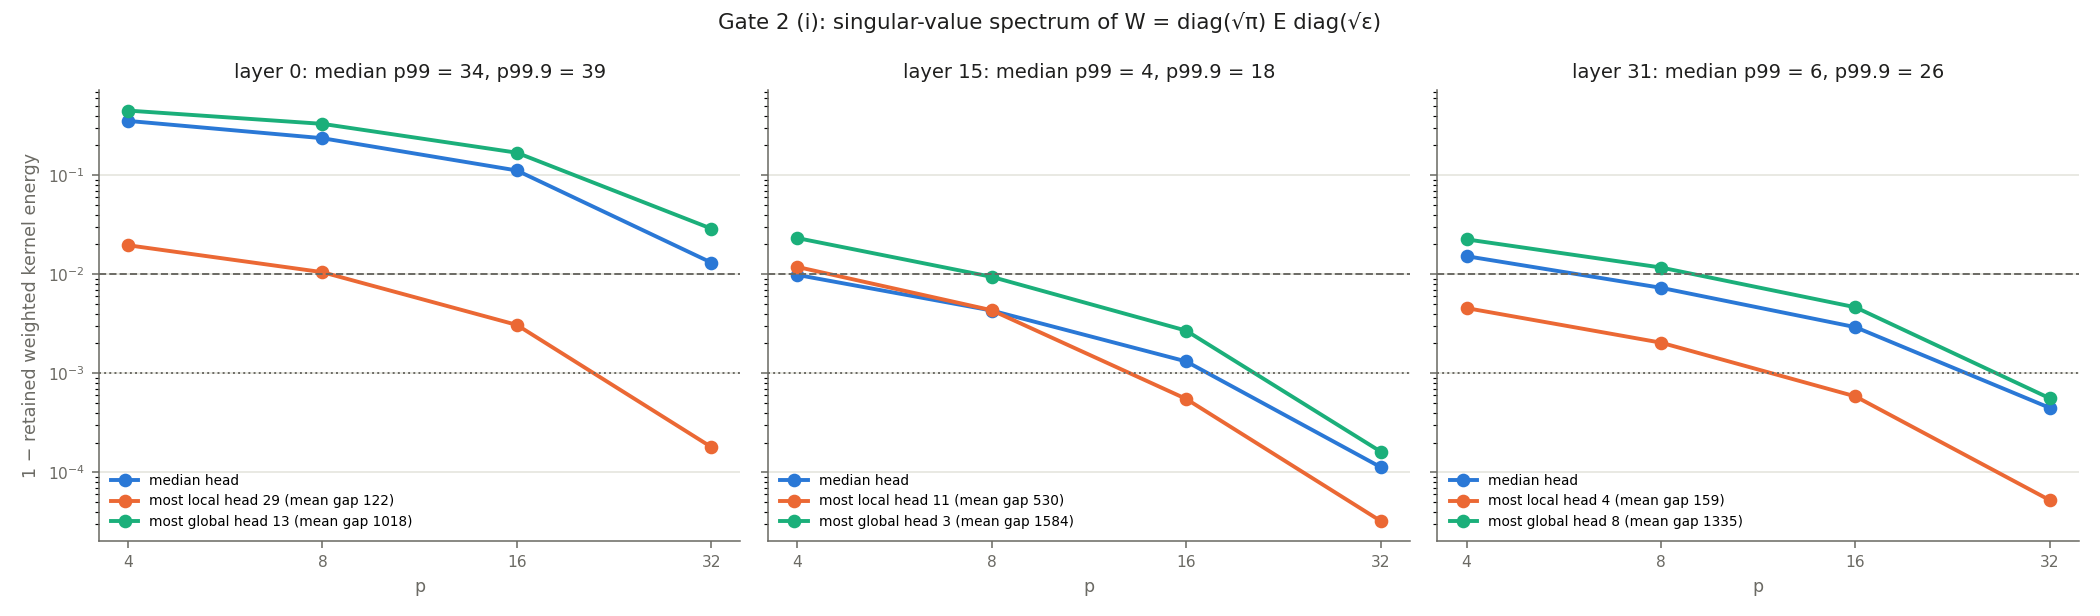

Source data for this figure (header and first rows):
layer, head, mean_gap, p99, p999, cum4, cum8, cum16, cum32
0, 0, 724.3, 35, 40, 0.5464, 0.6695, 0.8404, 0.9811
0, 1, 916.5, 37, 40, 0.5543, 0.6524, 0.7961, 0.9638
0, 2, 949.7, 33, 39, 0.7207, 0.7994, 0.9027, 0.9892
0, 3, 270.6, 16, 31, 0.9483, 0.974, 0.9908, 0.9992
0, 4, 666.8, 36, 39, 0.4757, 0.6355, 0.8334, 0.9784
0, 5, 900.6, 26, 37, 0.842, 0.918, 0.9704, 0.9969
0, 6, 764, 34, 39, 0.5968, 0.7448, 0.8832, 0.9871
0, 7, 956.6, 34, 38, 0.5063, 0.6678, 0.8486, 0.9844
0, 8, 745.3, 25, 37, 0.8561, 0.9134, 0.9663, 0.9971
0, 9, 843.2, 36, 40, 0.3607, 0.5203, 0.7631, 0.9775
0, 10, 763.7, 31, 38, 0.869, 0.9048, 0.9466, 0.9932
0, 11, 683.8, 36, 39, 0.3763, 0.551, 0.7713, 0.9701
0, 12, 399.8, 21, 34, 0.9115, 0.9517, 0.9812, 0.9987
0, 13, 1018, 37, 40, 0.5508, 0.67, 0.8313, 0.9711
0, 14, 942.4, 32, 39, 0.6498, 0.7652, 0.9033, 0.9901
0, 15, 232.2, 9, 25, 0.9741, 0.9884, 0.9962, 0.9998
0, 16, 751.3, 34, 40, 0.7909, 0.8502, 0.9132, 0.9848
0, 17, 876.8, 33, 39, 0.6461, 0.7621, 0.8838, 0.9879
0, 18, 449.8, 24, 36, 0.9282, 0.9536, 0.9788, 0.9971
0, 19, 282.7, 29, 39, 0.8418, 0.9047, 0.9567, 0.9944
0, 20, 944.6, 35, 40, 0.6264, 0.751, 0.893, 0.9847
0, 21, 1008, 35, 40, 0.6517, 0.7878, 0.8838, 0.9828
0, 22, 915.6, 29, 37, 0.5389, 0.7861, 0.9357, 0.9954
0, 23, 947, 34, 39, 0.4907, 0.6942, 0.8801, 0.9866
0, 24, 961.2, 34, 38, 0.5078, 0.6744, 0.8571, 0.9848
0, 25, 132.1, 5, 18, 0.9896, 0.9962, 0.9988, 0.9999
0, 26, 708.5, 35, 39, 0.6472, 0.7477, 0.858, 0.979
0, 27, 908.9, 30, 37, 0.3523, 0.5922, 0.8831, 0.9943
0, 28, 826.1, 34, 39, 0.7408, 0.8178, 0.9069, 0.9866
0, 29, 121.5, 9, 23, 0.9804, 0.9895, 0.9969, 0.9998
0, 30, 975.5, 34, 39, 0.3266, 0.5376, 0.7832, 0.9826
0, 31, 970.4, 35, 39, 0.447, 0.6094, 0.8165, 0.9809
1, 0, 540.6, 25, 33, 0.847, 0.9019, 0.9602, 0.9988
1, 1, 476, 24, 34, 0.8364, 0.9077, 0.9649, 0.9986
1, 2, 130.2, 5, 16, 0.9875, 0.9956, 0.9991, 1
1, 3, 506.4, 13, 21, 0.9101, 0.9707, 0.9972, 0.9999
1, 4, 693.3, 25, 35, 0.7404, 0.864, 0.9537, 0.9984
1, 5, 463.6, 19, 31, 0.877, 0.9408, 0.9846, 0.9993
1, 6, 684.9, 26, 35, 0.7463, 0.8431, 0.9488, 0.9982
1, 7, 564.8, 26, 36, 0.6908, 0.8279, 0.9427, 0.9971
1, 8, 1023, 29, 38, 0.7134, 0.8317, 0.9334, 0.9946
1, 9, 793, 33, 38, 0.3903, 0.5861, 0.8346, 0.9876
1, 10, 704.7, 25, 35, 0.8489, 0.9031, 0.9618, 0.9983
1, 11, 1053, 21, 36, 0.9431, 0.9661, 0.9843, 0.998
1, 12, 135.3, 5, 12, 0.9855, 0.9968, 0.9999, 1
1, 13, 962.4, 32, 38, 0.4853, 0.6965, 0.8906, 0.9918
1, 14, 626.5, 23, 31, 0.6647, 0.8239, 0.9611, 0.9992
1, 15, 737.4, 28, 35, 0.7012, 0.8069, 0.9297, 0.9971
1, 16, 740.6, 28, 37, 0.7034, 0.8125, 0.937, 0.9965
1, 17, 347.1, 6, 19, 0.9837, 0.9952, 0.9987, 0.9999
1, 18, 353.7, 23, 36, 0.8963, 0.9465, 0.9786, 0.9978
1, 19, 611.7, 26, 35, 0.7835, 0.8669, 0.9561, 0.9984
1, 20, 790.1, 28, 38, 0.7107, 0.8458, 0.9488, 0.9957
1, 21, 211.7, 7, 16, 0.9732, 0.9925, 0.9991, 1
1, 22, 86.44, 9, 22, 0.9795, 0.9888, 0.9969, 1
1, 23, 458.5, 12, 30, 0.9631, 0.983, 0.9939, 0.9993
1, 24, 770.5, 27, 36, 0.7227, 0.8276, 0.9442, 0.997
1, 25, 332, 18, 32, 0.9368, 0.9682, 0.9886, 0.9991
1, 26, 804.9, 20, 32, 0.8878, 0.9501, 0.985, 0.999
1, 27, 788.1, 23, 35, 0.8126, 0.8864, 0.9673, 0.9983
... 964 more rows
